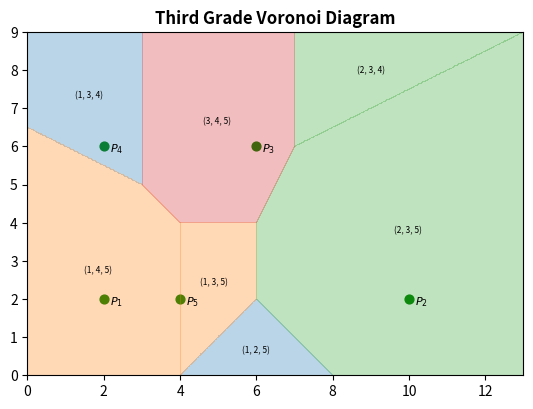

Here is the Python script that generated this plot:
import matplotlib.pyplot as plt
import numpy as np
import sympy as sp

x, y = sp.symbols("x y")

RSSI = [(2, 2), (10, 2), (6, 6), (2, 6), (4, 2)]


def getLineParams(line):
    (x1, y1), (x2, y2) = line
    a = y1 - y2
    b = x2 - x1
    c = x1 * y2 - x2 * y1
    return a, b, c


def isPoint(p):
    return isinstance(p[0], (int, float))


def dist(M, Q):
    return (M[0] - Q[0]) ** 2 + (M[1] - Q[1]) ** 2


def plotPointsLines(points):
    for i, p in enumerate(points):
        ax.scatter(p[0], p[1], color="green", s=40)
        ax.text(
            p[0] + 0.15,
            p[1] - 0.15,
            f"$P_{{{i+1}}}$",
            fontweight="bold",
            fontsize=8,
        )


def getValidPairs(res):
    distances = np.zeros((res, res, len(RSSI)))
    for idx, obj in enumerate(RSSI):
        distances[:, :, idx] = dist((X, Y), obj)

    closest_three = np.sort(np.argsort(distances, axis=2)[:, :, :3], axis=2)
    unique_rows = np.unique(closest_three.reshape(-1, 3), axis=0)
    valid_pairs = [tuple(row) for row in unique_rows]

    return valid_pairs


def getBoundaryEquations(data, validPairs):
    equations = {}
    n = len(data)
    for pair in validPairs:
        i, j, m = pair
        boundaryEquations = []
        for k in range(n):
            if k == i or k == j or k == m:
                continue
            boundaryEquations.append(
                sp.simplify(dist((x, y), data[i]) - dist((x, y), data[k]))
            )
            boundaryEquations.append(
                sp.simplify(dist((x, y), data[j]) - dist((x, y), data[k]))
            )
            boundaryEquations.append(
                sp.simplify(dist((x, y), data[m]) - dist((x, y), data[k]))
            )
        equations[(i, j, m)] = boundaryEquations
    return equations


def plotDiagram(equations):
    areas = []
    keys = list(equations.keys())
    colors = plt.cm.tab10(np.linspace(0, 1, len(equations) * 3))

    for i, key in enumerate(keys):
        mask = np.ones_like(X, dtype=bool)
        for expr in equations[key]:
            f = sp.lambdify((x, y), expr, "numpy")
            Z = f(X, Y)
            mask &= Z <= 0

        if np.any(mask):
            ax.contourf(
                X, Y, mask.astype(int), levels=[0.5, 1.5], colors=[colors[i]], alpha=0.3
            )
            center_x = np.mean(X[mask])
            center_y = np.mean(Y[mask])
            ax.text(
                center_x,
                center_y,
                f"({key[0]+1}, {key[1]+1}, {key[2]+1})",
                fontsize=6,
                ha="center",
                va="center",
            )
            areas.append(mask.sum())


fig, ax = plt.subplots()
ax.set_aspect("equal")
plotPointsLines(RSSI)

xs = []
ys = []

for obj in RSSI:
    if isPoint(obj):
        xs.append(obj[0])
        ys.append(obj[1])
    else:
        xs.extend([obj[0][0], obj[1][0]])
        ys.extend([obj[0][1], obj[1][1]])

pad = 3
xmax = max(xs)
ymax = max(ys)
xmin = min(xs)
ymin = min(ys)
xMin, xMax = min(xmin, ymin) - 2, xmax + pad
yMin, yMax = min(xmin, ymin) - 2, ymax + pad
res = 500

xs = np.linspace(xMin, xMax, res)
ys = np.linspace(yMin, yMax, res)
X, Y = np.meshgrid(xs, ys)

validPairs = getValidPairs(res)
equations = getBoundaryEquations(RSSI, validPairs)
plotDiagram(equations)

plt.title("Third Grade Voronoi Diagram", fontsize=12, fontweight="bold")
plt.show()
